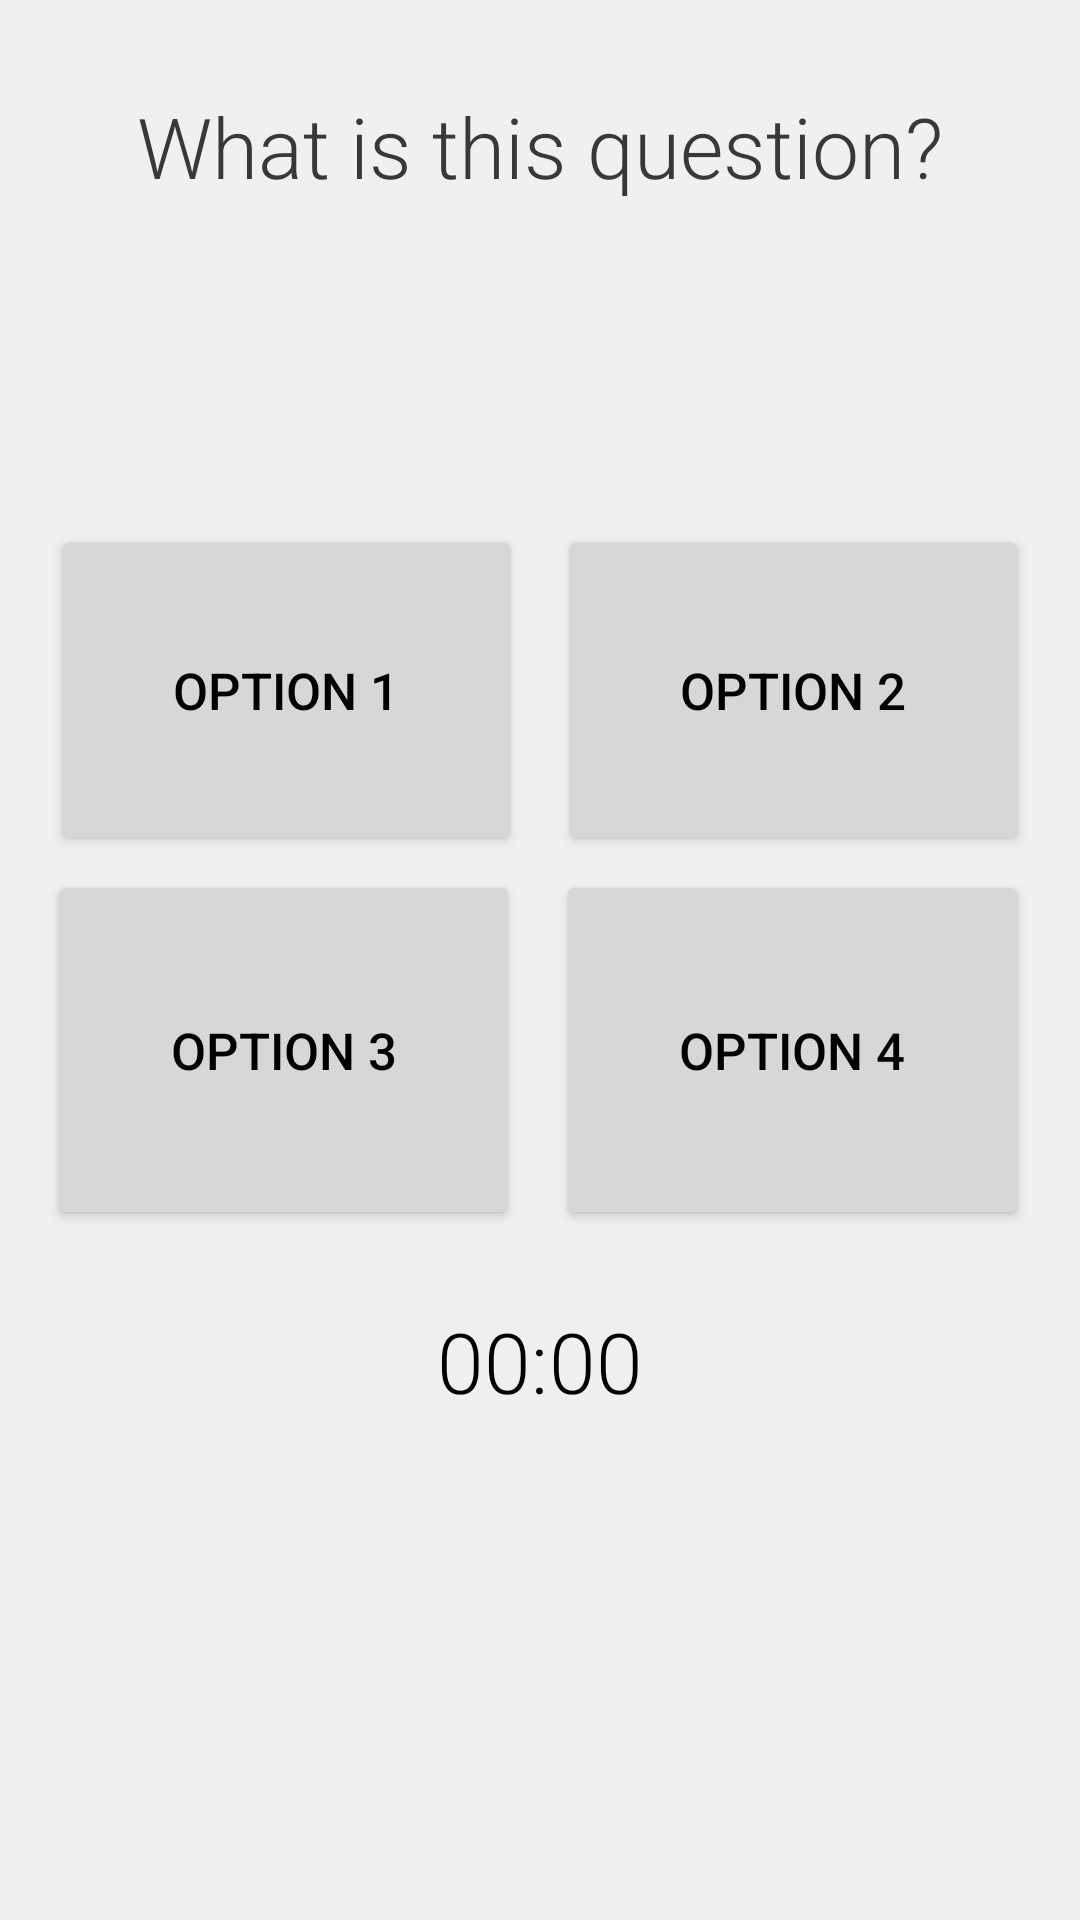

Here is an Android app screen rendered from its layout file. Give the layout XML and the strings, colors and styles it references.
<!-- AndroidManifest.xml: application theme AppTheme -->
<!-- res/layout/activity_quiz_start.xml -->
<?xml version="1.0" encoding="utf-8"?>
<RelativeLayout xmlns:android="http://schemas.android.com/apk/res/android"
    xmlns:app="http://schemas.android.com/apk/res-auto"
    xmlns:tools="http://schemas.android.com/tools"
    android:layout_width="match_parent"
    android:layout_height="match_parent"
    android:background="@color/colorSplashText"
    tools:context=".QuizStartActivity">

    <LinearLayout
        android:layout_width="match_parent"
        android:layout_height="match_parent"
        android:orientation="vertical">

        <TextView
            android:id="@+id/questionsTxt"
            android:layout_width="match_parent"
            android:layout_height="140dp"
            android:layout_marginTop="20dp"
            android:fontFamily="sans-serif-light"
            android:padding="10dp"
            android:text="What is this question?"
            android:textAlignment="center"
            android:textColor="#393737"
            android:textSize="28sp" />

        <LinearLayout
            android:layout_width="match_parent"
            android:layout_height="120dp"
            android:layout_marginTop="10dp"
            android:orientation="horizontal"
            android:padding="5dp"
            android:paddingTop="5dp"

            >

            <Button
                android:id="@+id/buton1"
                android:layout_width="0dp"
                android:layout_height="match_parent"
                android:layout_marginStart="12dp"
                android:layout_marginEnd="12dp"
                android:layout_weight="1"
                android:padding="10dp"
                android:text="OPTION 1"
                android:textAlignment="center"
                android:textSize="17sp" />

            <Button
                android:id="@+id/buton2"
                android:layout_width="0dp"
                android:layout_height="match_parent"
                android:layout_marginEnd="12dp"
                android:layout_weight="1"
                android:padding="10dp"
                android:text="OPTION 2"
                android:textAlignment="center"
                android:textSize="17sp" />

        </LinearLayout>

        <LinearLayout
            android:layout_width="match_parent"
            android:layout_height="120dp"
            android:orientation="horizontal">

            <Button
                android:id="@+id/buton3"
                android:layout_width="0dp"
                android:layout_height="match_parent"
                android:layout_marginStart="16dp"
                android:layout_marginEnd="10dp"
                android:layout_weight="1"
                android:padding="10dp"
                android:text="OPTION 3"
                android:textAlignment="center"
                android:textSize="17sp" />

            <Button
                android:id="@+id/buton4"
                android:layout_width="0dp"
                android:layout_height="match_parent"
                android:layout_marginStart="2dp"
                android:layout_marginEnd="17dp"
                android:layout_weight="1"
                android:padding="10dp"
                android:text="OPTION 4"
                android:textAlignment="center"
                android:textSize="17sp" />

        </LinearLayout>

        <LinearLayout
            android:layout_width="match_parent"
            android:layout_height="50dp"
            android:layout_marginTop="20dp"
            android:orientation="horizontal"
            android:padding="5dp">

            <TextView
                android:id="@+id/timerTxt"
                android:layout_width="match_parent"
                android:layout_height="wrap_content"
                android:fontFamily="sans-serif-light"
                android:text="00:00"
                android:textAlignment="center"
                android:textSize="28sp" />

        </LinearLayout>
    </LinearLayout>
</RelativeLayout>
<!-- resources referenced by this layout -->
<resources>
  <color name="colorSplashText">#F0F0F0</color>
  <style name="AppTheme" parent="Theme.MaterialComponents.Light.NoActionBar">
          
          <item name="colorPrimary">@color/colorPrimary</item>
          <item name="colorPrimaryDark">@color/colorPrimaryDark</item>
          <item name="colorAccent">@color/colorAccent</item>
          <item name="android:textColor">#000000</item>
          <item name="android:itemBackground">#FFFFFF</item>
      </style>
  <color name="colorPrimary">#009688</color>
  <color name="colorPrimaryDark">#00675b</color>
  <color name="colorAccent">#52c7b8</color>
</resources>
